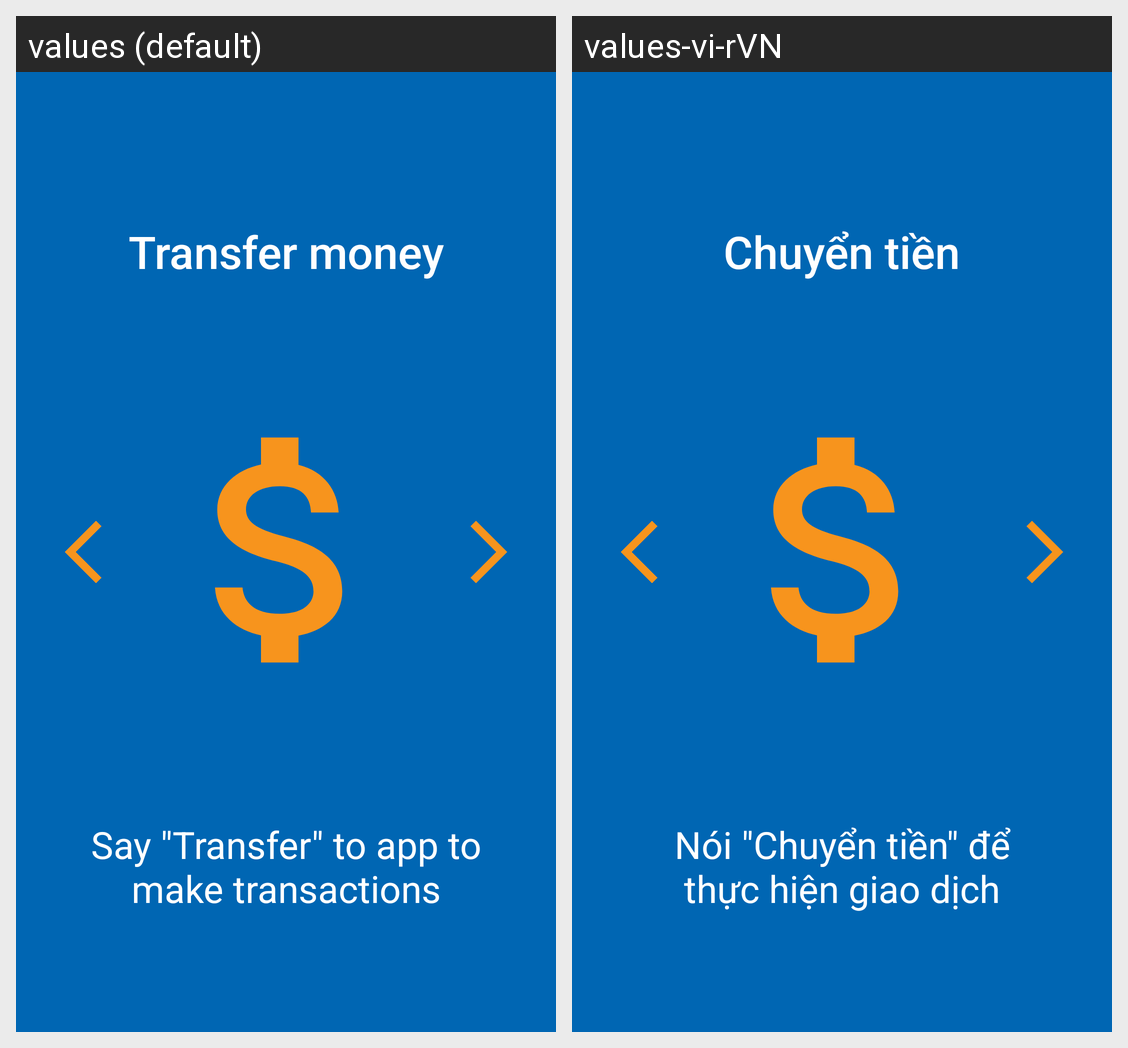

Locale-by-locale string values for the Android screen shown in this grid:
Android screen res/layout/fragment_on_boarding_transfer.xml rendered under 2 locales, left to right: values (default), values-vi-rVN. Device: Nexus 5 (rendered at 1080×1920; each locale shown at half size, 540×960, under a caption strip naming it); theme AppTheme.
Strings drawn on this screen, with the default value and each locale's value (text and hints the layout hard-codes, and strings that could not be matched under every locale, appear in the picture but are not listed):

on_boarding_transfer_money
  values: Transfer money
  values-vi-rVN: Chuyển tiền

on_boarding_transfer_money_prompt
  values: Say "Transfer" to app to make transactions
  values-vi-rVN: Nói "Chuyển tiền" để thực hiện giao dịch
